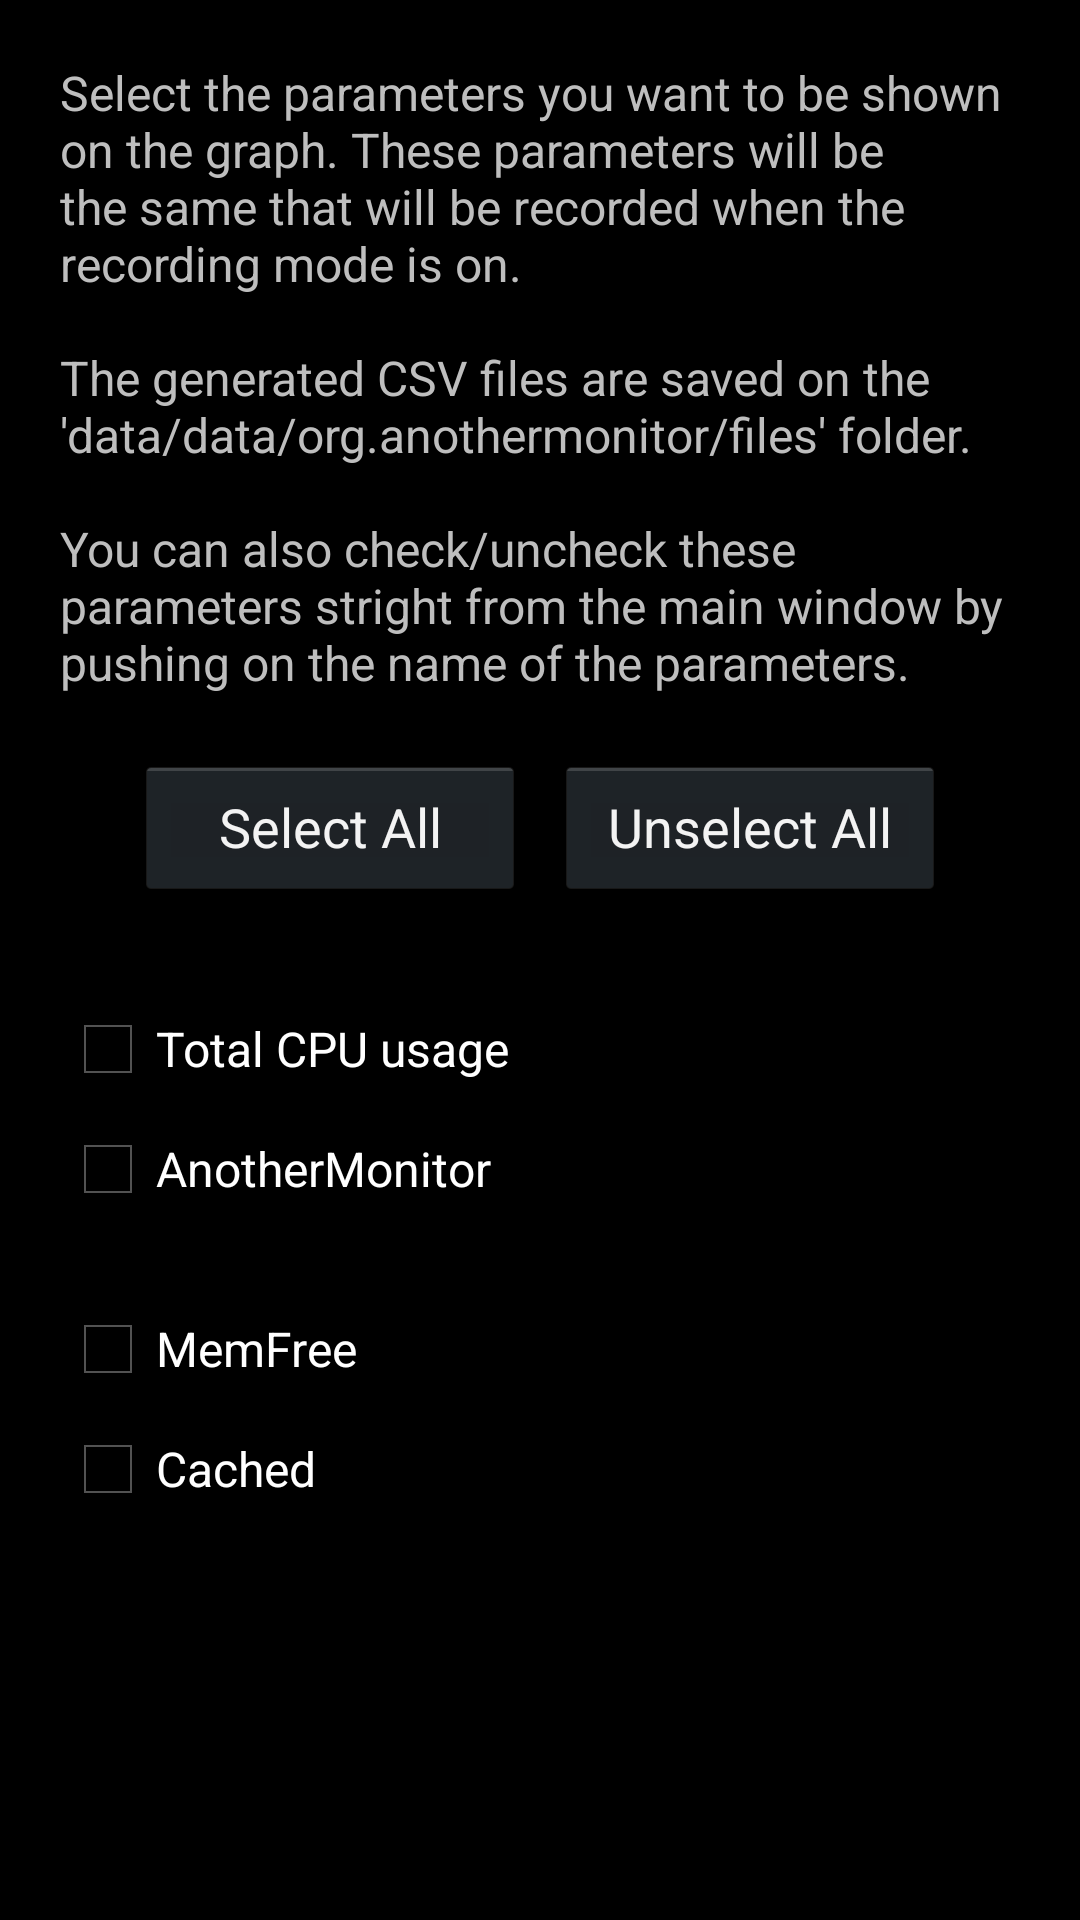

Here is an Android app screen rendered from its layout file. Give the layout XML and the strings, colors and styles it references.
<!-- AndroidManifest.xml: application theme mTheme -->
<!-- res/layout/activity_preferences_tab2.xml -->
<?xml version="1.0" encoding="utf-8"?>
<ScrollView xmlns:android="http://schemas.android.com/apk/res/android"
    android:layout_width="match_parent"
    android:layout_height="match_parent"
    android:fillViewport="true" >

    <LinearLayout
        android:layout_width="wrap_content"
        android:layout_height="wrap_content"
        android:orientation="vertical"
        android:padding="20dp" >

        <TextView
            android:layout_width="wrap_content"
            android:layout_height="wrap_content"
            android:layout_marginBottom="20dp"
            android:text="@string/tab_show_text"
            android:textSize="16sp" />

        <LinearLayout
            android:layout_width="fill_parent"
            android:layout_height="wrap_content"
            android:layout_marginBottom="15sp"
            android:gravity="center_horizontal" >

            <Button
                android:id="@+id/BSelectAllDraw"
                android:layout_width="130sp"
                android:layout_height="fill_parent"
                android:layout_marginRight="10dp"
                android:text="@string/tab_show_select_all" />

            <Button
                android:id="@+id/BUnselectAllDraw"
                android:layout_width="130sp"
                android:layout_height="fill_parent"
                android:text="@string/tab_show_unselect_all" />
        </LinearLayout>

        <CheckBox
            style="@style/CBParameters"
            android:id="@+id/CBCpuTotalD"
            android:layout_marginTop="15dp"
            android:text="@string/p_cputotalusage" />

        <CheckBox
            style="@style/CBParameters"
            android:id="@+id/CBCpuAMD"
            android:text="@string/p_cpuanothermonitor" />

        <CheckBox
            style="@style/CBParameters"
            android:id="@+id/CBMemFreeD"
            android:layout_marginTop="20dp"
            android:text="@string/p_memfree" />

        <CheckBox
            style="@style/CBParameters"
            android:id="@+id/CBCachedD"
            android:text="@string/p_cached" />
    </LinearLayout>

</ScrollView>
<!-- resources referenced by this layout -->
<resources>
  <string name="p_cached">Cached</string>
  <string name="p_cpuanothermonitor">AnotherMonitor</string>
  <string name="p_cputotalusage">Total CPU usage</string>
  <string name="p_memfree">MemFree</string>
  <string name="tab_show_select_all">Select All</string>
  <string name="tab_show_text">Select the parameters you want to be shown on the graph.
  	    These parameters will be the same that will be recorded when the recording mode is on.
  	    \n\nThe generated CSV files are saved on the \'data/data/org.anothermonitor/files\' folder.
  	    \n\nYou can also check/uncheck these parameters stright from the main window by pushing on the name of the parameters.</string>
  <string name="tab_show_unselect_all">Unselect All</string>
  <style name="CBParameters">
  		<item name="android:layout_width">wrap_content</item>
  		<item name="android:layout_height">40dp</item>
  	</style>
  <style name="mTheme" parent="android:Theme.Holo.NoActionBar" />
</resources>
